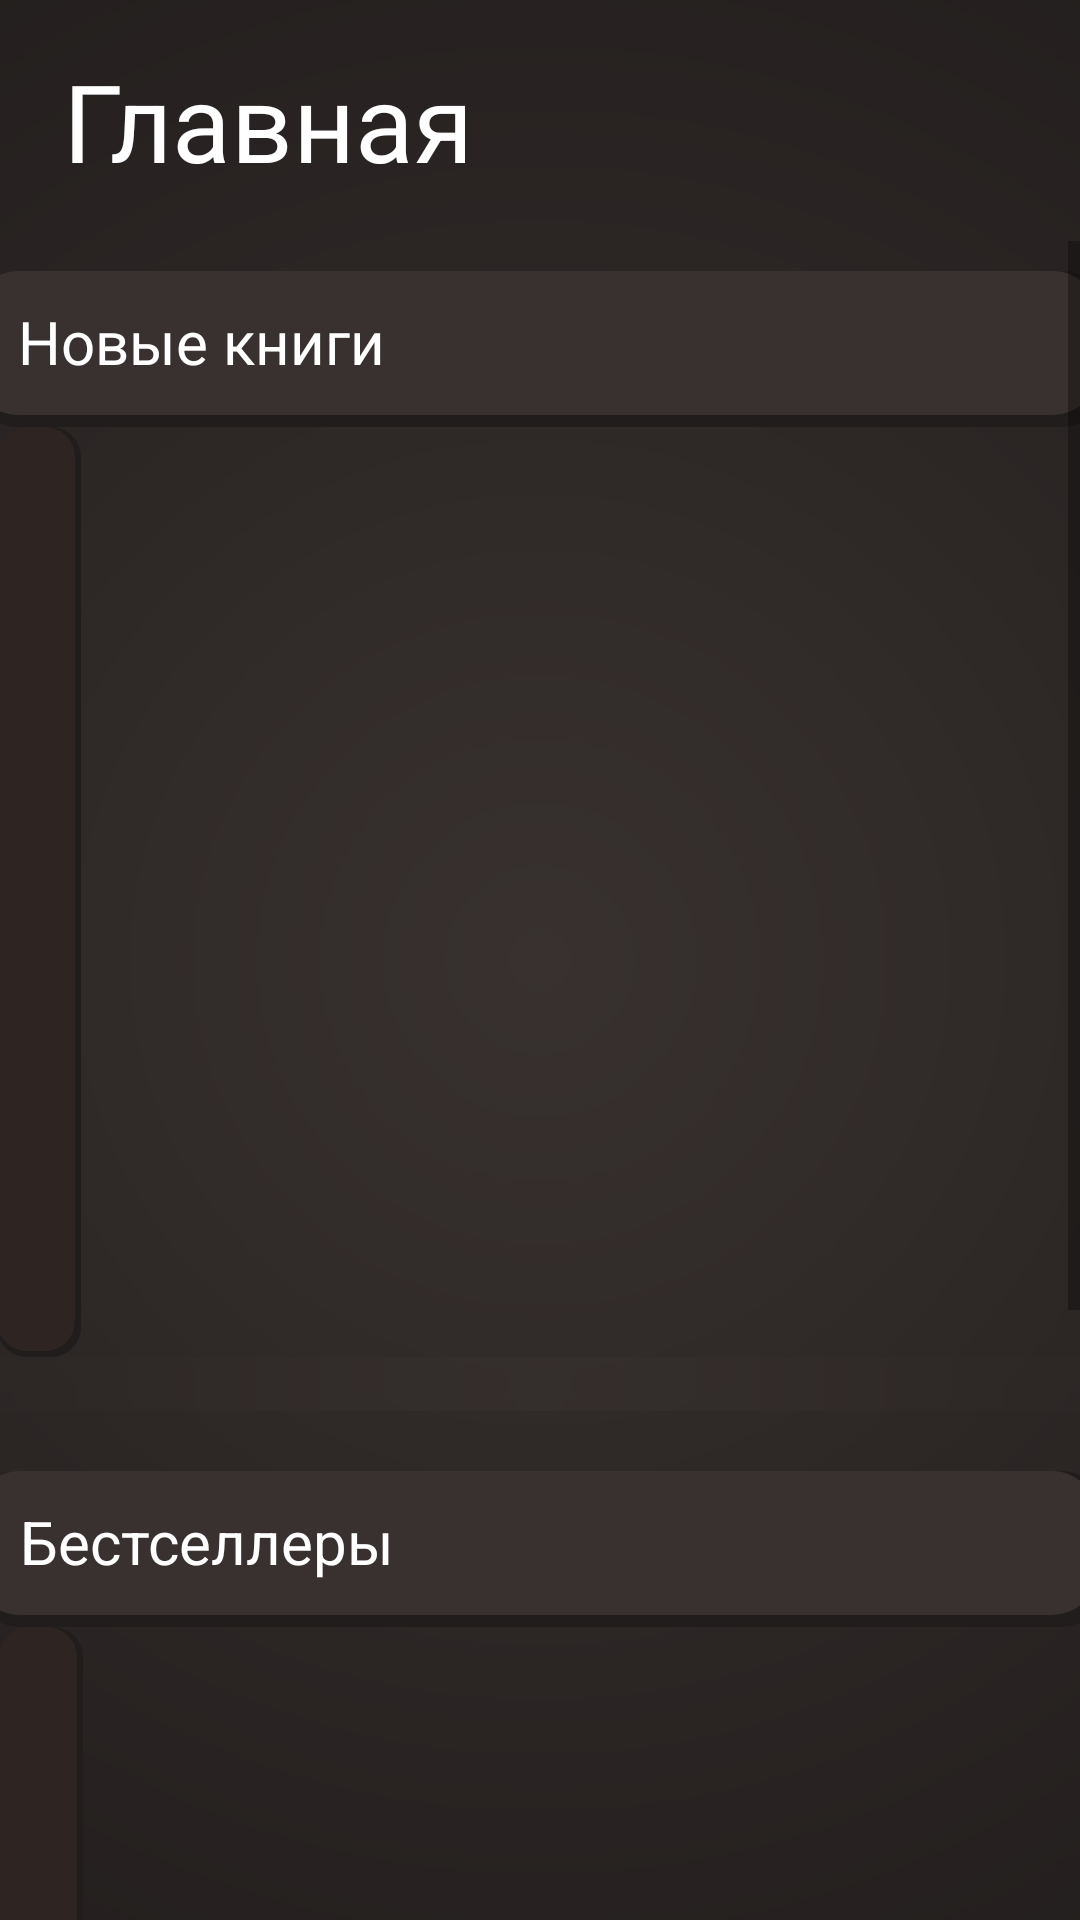

The Android layout XML behind this screen, and the referenced resources:
<!-- AndroidManifest.xml: application theme Theme.MobileFront -->
<!-- res/layout/fragment_book.xml -->
<?xml version="1.0" encoding="utf-8"?>
<androidx.constraintlayout.widget.ConstraintLayout
    xmlns:android="http://schemas.android.com/apk/res/android"
    xmlns:app="http://schemas.android.com/apk/res-auto"
    xmlns:tools="http://schemas.android.com/tools"
    android:id="@+id/bookContainer"
    android:layout_width="match_parent"
    android:layout_height="match_parent"
    android:background="@drawable/log_back_gradient"
    tools:context=".fragments.BookFragment">

    <ScrollView
        android:layout_width="match_parent"
        android:layout_height="0dp"
        android:layout_marginTop="16dp"
        app:layout_constraintBottom_toBottomOf="parent"
        app:layout_constraintEnd_toEndOf="parent"
        app:layout_constraintHorizontal_bias="0.0"

        app:layout_constraintStart_toStartOf="parent"
        app:layout_constraintTop_toBottomOf="@+id/textView"
        app:layout_constraintVertical_bias="0.0">

        <LinearLayout

            android:layout_width="match_parent"
            android:layout_height="wrap_content"
            android:paddingBottom="100dp"
            android:gravity="center"
            android:orientation="vertical"
            android:showDividers="middle">

            <LinearLayout
                android:id="@+id/linearLayout1"
                android:layout_width="378dp"
                android:layout_height="380dp"
                android:layout_marginStart="10dp"
                android:layout_marginLeft="10dp"
                android:layout_marginTop="10dp"
                android:layout_marginEnd="10dp"


                android:layout_marginRight="10dp"
                android:divider="@drawable/divider_vertical_res"
                android:orientation="vertical"
                android:showDividers="middle">

                <TextView
                    android:id="@+id/basket_fragment_title"
                    android:layout_width="match_parent"
                    android:layout_height="wrap_content"
                    android:background="@drawable/light_brown_square"
                    android:paddingStart="15dp"
                    android:paddingTop="10dp"
                    android:paddingBottom="15dp"

                    android:text="Новые книги"
                    android:textColor="@color/white"
                    android:textSize="20sp"

                    tools:ignore="RtlSymmetry" />

                <androidx.recyclerview.widget.RecyclerView
                    android:id="@+id/new_books_view"
                    android:layout_width="wrap_content"
                    android:layout_height="310dp"
                    android:layout_marginHorizontal="8dp"
                    android:background="@drawable/black_brown_square"
                    android:orientation="horizontal"
                    android:paddingStart="14dp"
                    android:paddingTop="15dp"
                    android:paddingEnd="14dp"
                    android:paddingBottom="14dp" />

                <ImageView
                    android:layout_width="match_parent"
                    android:layout_height="match_parent"
                    android:alpha="0.6"
                    android:background="@drawable/log_back_gradient" />

            </LinearLayout>

            <LinearLayout
                android:id="@+id/linearLayout"
                android:layout_width="377dp"
                android:layout_height="369dp"
                android:layout_marginStart="16dp"
                android:layout_marginTop="20dp"

                android:layout_marginEnd="16dp"
                android:divider="@drawable/divider_vertical_res"
                android:orientation="vertical"
                android:showDividers="middle">

                <TextView
                    android:id="@+id/top_books_title"
                    android:layout_width="match_parent"
                    android:layout_height="wrap_content"
                    android:background="@drawable/light_brown_square"
                    android:paddingStart="15dp"
                    android:paddingTop="10dp"
                    android:paddingBottom="15dp"

                    android:text="Бестселлеры"
                    android:textColor="@color/white"
                    android:textSize="20sp"

                    tools:ignore="RtlSymmetry" />

                <androidx.recyclerview.widget.RecyclerView
                    android:id="@+id/top_books_view"
                    android:layout_width="wrap_content"
                    android:layout_height="310dp"
                    android:layout_marginHorizontal="8dp"
                    android:background="@drawable/black_brown_square"
                    android:orientation="horizontal"
                    android:paddingStart="14dp"
                    android:paddingTop="15dp"
                    android:paddingEnd="14dp"
                    android:paddingBottom="14dp" />

            </LinearLayout>


        </LinearLayout>
    </ScrollView>

    <TextView
        android:id="@+id/textView"
        android:layout_width="wrap_content"
        android:layout_height="wrap_content"
        android:layout_marginStart="16dp"
        android:layout_marginTop="16dp"
        android:paddingStart="5dp"
        android:paddingEnd="16dp"
        android:text="Главная"
        android:textColor="@color/white"
        android:textSize="36sp"
        app:layout_constraintBottom_toTopOf="@+id/linearLayout"
        app:layout_constraintStart_toStartOf="parent"
        app:layout_constraintTop_toTopOf="parent"
        app:layout_constraintVertical_bias="0.0"
        tools:ignore="NotSibling,RtlSymmetry" />

</androidx.constraintlayout.widget.ConstraintLayout>
<!-- resources referenced by this layout -->
<resources>
  <color name="white">#FFFFFF</color>
  
      //new color design
  <!-- drawable black_brown_square (drawable) -->
  <?xml version="1.0" encoding="utf-8"?>
  <layer-list xmlns:android="http://schemas.android.com/apk/res/android">
      <item>
          <shape android:shape="rectangle">
              <solid android:color="@color/black_grey_brown"/>
              <corners android:radius="10dp" />
          </shape>
      </item>
  
      <item
          android:left="0dp"
          android:right="2dp"
          android:top="0dp"
          android:bottom="2dp">
          <shape android:shape="rectangle">
              <solid android:color="@color/black_brown"/>
              <corners android:radius="10dp" />
          </shape>
      </item>
  </layer-list>
  <!-- drawable light_brown_square (drawable) -->
  <?xml version="1.0" encoding="utf-8"?>
  <layer-list xmlns:android="http://schemas.android.com/apk/res/android">
      <item>
          <shape android:shape="rectangle">
              <solid android:color="@color/black_grey_brown"/>
              <corners android:radius="15dp" />
          </shape>
      </item>
  
      <item
          android:left="0dp"
          android:right="3dp"
          android:top="0dp"
          android:bottom="4dp">
          <shape android:shape="rectangle">
              <solid android:color="@color/light_grey_brown"/>
              <corners android:radius="15dp" />
          </shape>
      </item>
  </layer-list>
  <!-- drawable log_back_gradient (drawable) -->
  <?xml version="1.0" encoding="utf-8"?>
  <shape xmlns:android="http://schemas.android.com/apk/res/android">
  
  
      <gradient
          android:startColor="@color/light_grey_brown"
  
          android:gradientRadius="420dp"
          android:endColor="@color/black_grey_brown"
  
          android:type="radial"
          android:angle="-90"
          />
  
  
  </shape>
  <style name="Theme.MobileFront" parent="Theme.MaterialComponents.DayNight.NoActionBar">
          
          <item name="colorPrimary">@color/black</item>
          <item name="colorPrimaryVariant">@color/black</item>
          <item name="colorOnPrimary">@color/white</item>
          
          <item name="colorSecondary">@color/teal_200</item>
          <item name="colorSecondaryVariant">@color/teal_700</item>
          <item name="colorOnSecondary">@color/black</item>
          
          <item name="android:statusBarColor" tools:targetApi="l">?attr/colorPrimaryVariant</item>
          
      </style>
  <color name="black_grey_brown">#211D1C</color>
  <color name="black_brown">#2E2422</color>
  <color name="light_grey_brown">#38312F</color>
  <color name="black">#FF000000</color>
      //первая гамма
  <color name="teal_200">#FF03DAC5</color>
  <color name="teal_700">#FF018786</color>
</resources>
